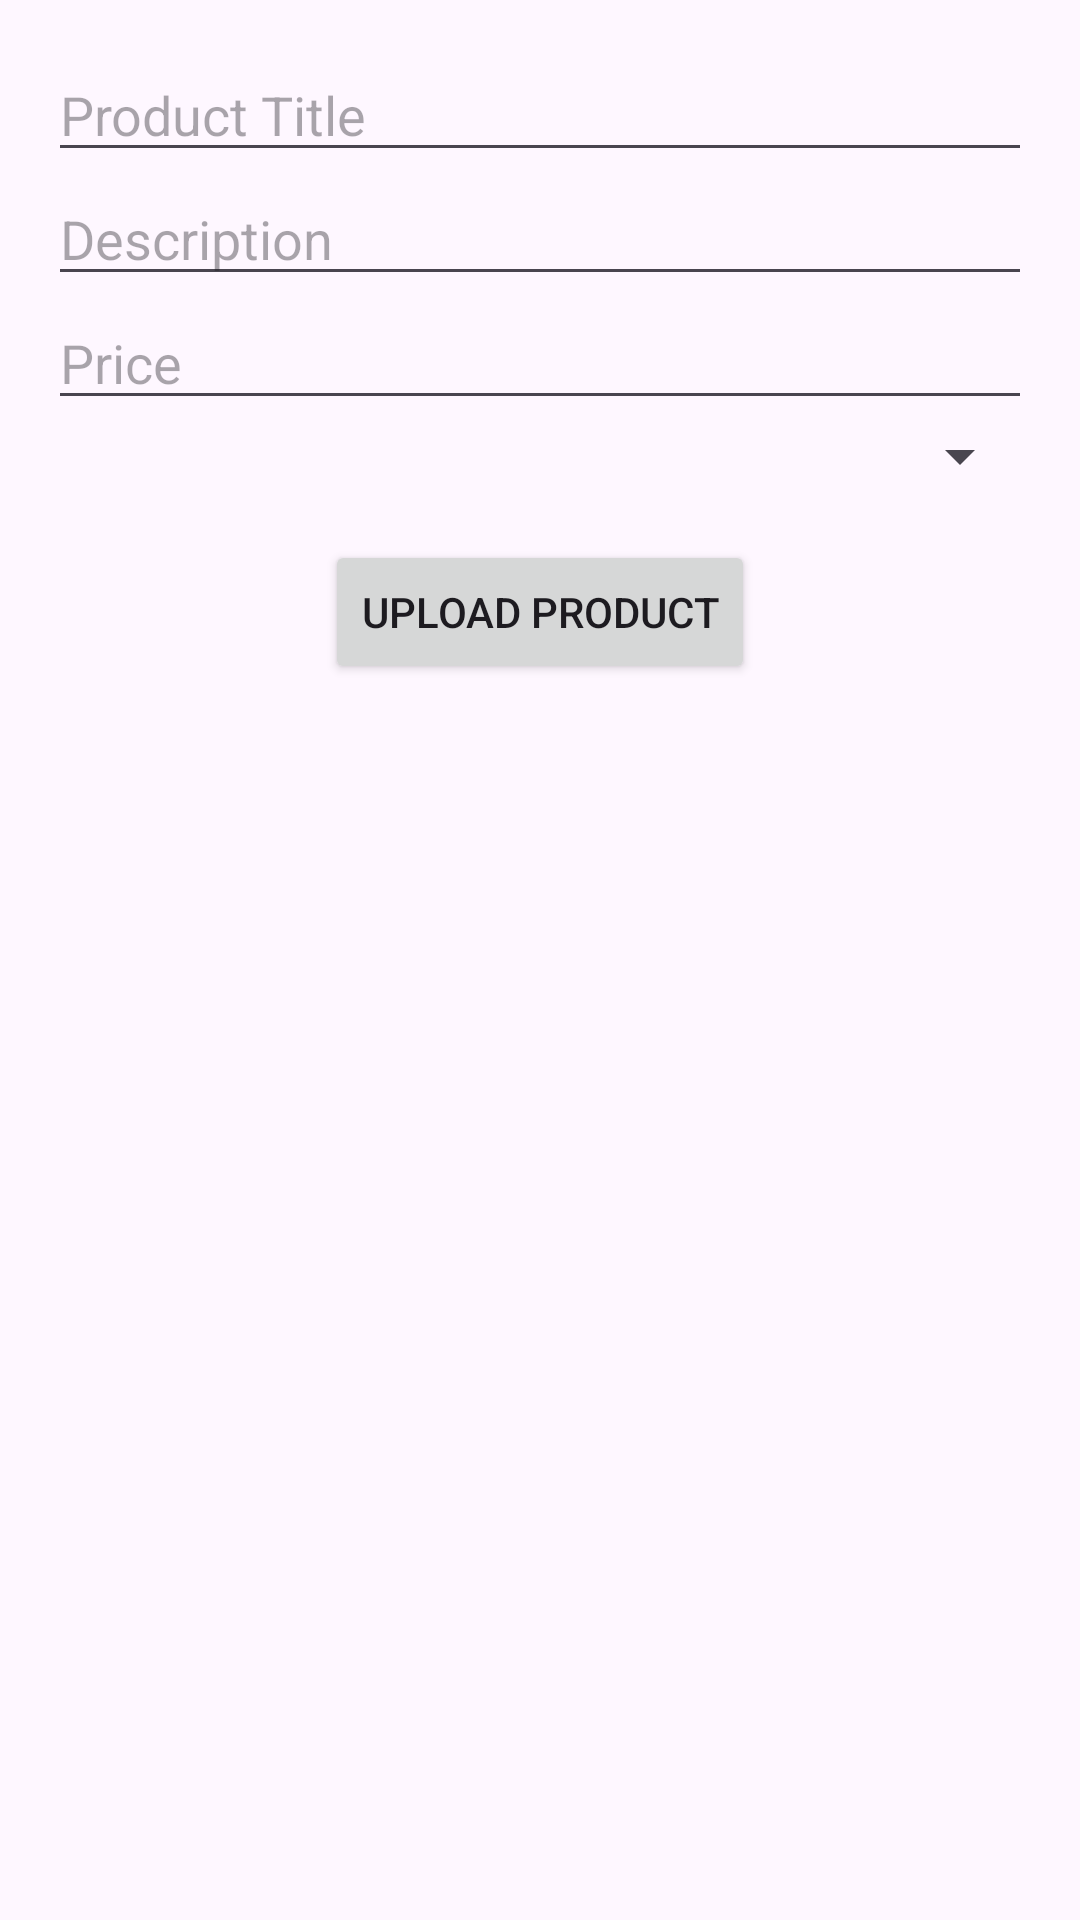

Produce the Android XML layout that renders to this screen, including the resource entries it uses.
<!-- AndroidManifest.xml: application theme Theme.FreshlyAnEcommerceApp -->
<!-- res/layout/activity_vendor_home.xml -->
<?xml version="1.0" encoding="utf-8"?>
<androidx.constraintlayout.widget.ConstraintLayout xmlns:android="http://schemas.android.com/apk/res/android"
    xmlns:app="http://schemas.android.com/apk/res-auto"
    android:layout_width="match_parent"
    android:layout_height="match_parent">

    <LinearLayout
        android:layout_width="match_parent"
        android:layout_height="match_parent"
        android:orientation="vertical"
        android:padding="16dp"
        app:layout_constraintBottom_toBottomOf="parent"
        app:layout_constraintEnd_toEndOf="parent"
        app:layout_constraintStart_toStartOf="parent"
        app:layout_constraintTop_toTopOf="parent">

        <EditText
            android:id="@+id/etTitle"
            android:layout_width="match_parent"
            android:layout_height="wrap_content"
            android:hint="Product Title"/>

        <EditText
            android:id="@+id/etDescription"
            android:layout_width="match_parent"
            android:layout_height="wrap_content"
            android:hint="Description"/>

        <EditText
            android:id="@+id/etPrice"
            android:layout_width="match_parent"
            android:layout_height="wrap_content"
            android:hint="Price"
            android:inputType="numberDecimal"/>

        <Spinner
            android:id="@+id/spinnerCategory"
            android:layout_width="match_parent"
            android:layout_height="wrap_content"
            android:hint="Select Category"/>

        <Button
            android:id="@+id/btnUploadProduct"
            android:layout_width="wrap_content"
            android:layout_height="wrap_content"
            android:text="Upload Product"
            android:layout_gravity="center_horizontal"
            android:layout_marginTop="16dp"/>
    </LinearLayout>

</androidx.constraintlayout.widget.ConstraintLayout>
<!-- resources referenced by this layout -->
<resources>
  <style name="Theme.FreshlyAnEcommerceApp" parent="Base.Theme.FreshlyAnEcommerceApp" />
  <style name="Base.Theme.FreshlyAnEcommerceApp" parent="Theme.Material3.DayNight.NoActionBar">
          
          
      </style>
</resources>
